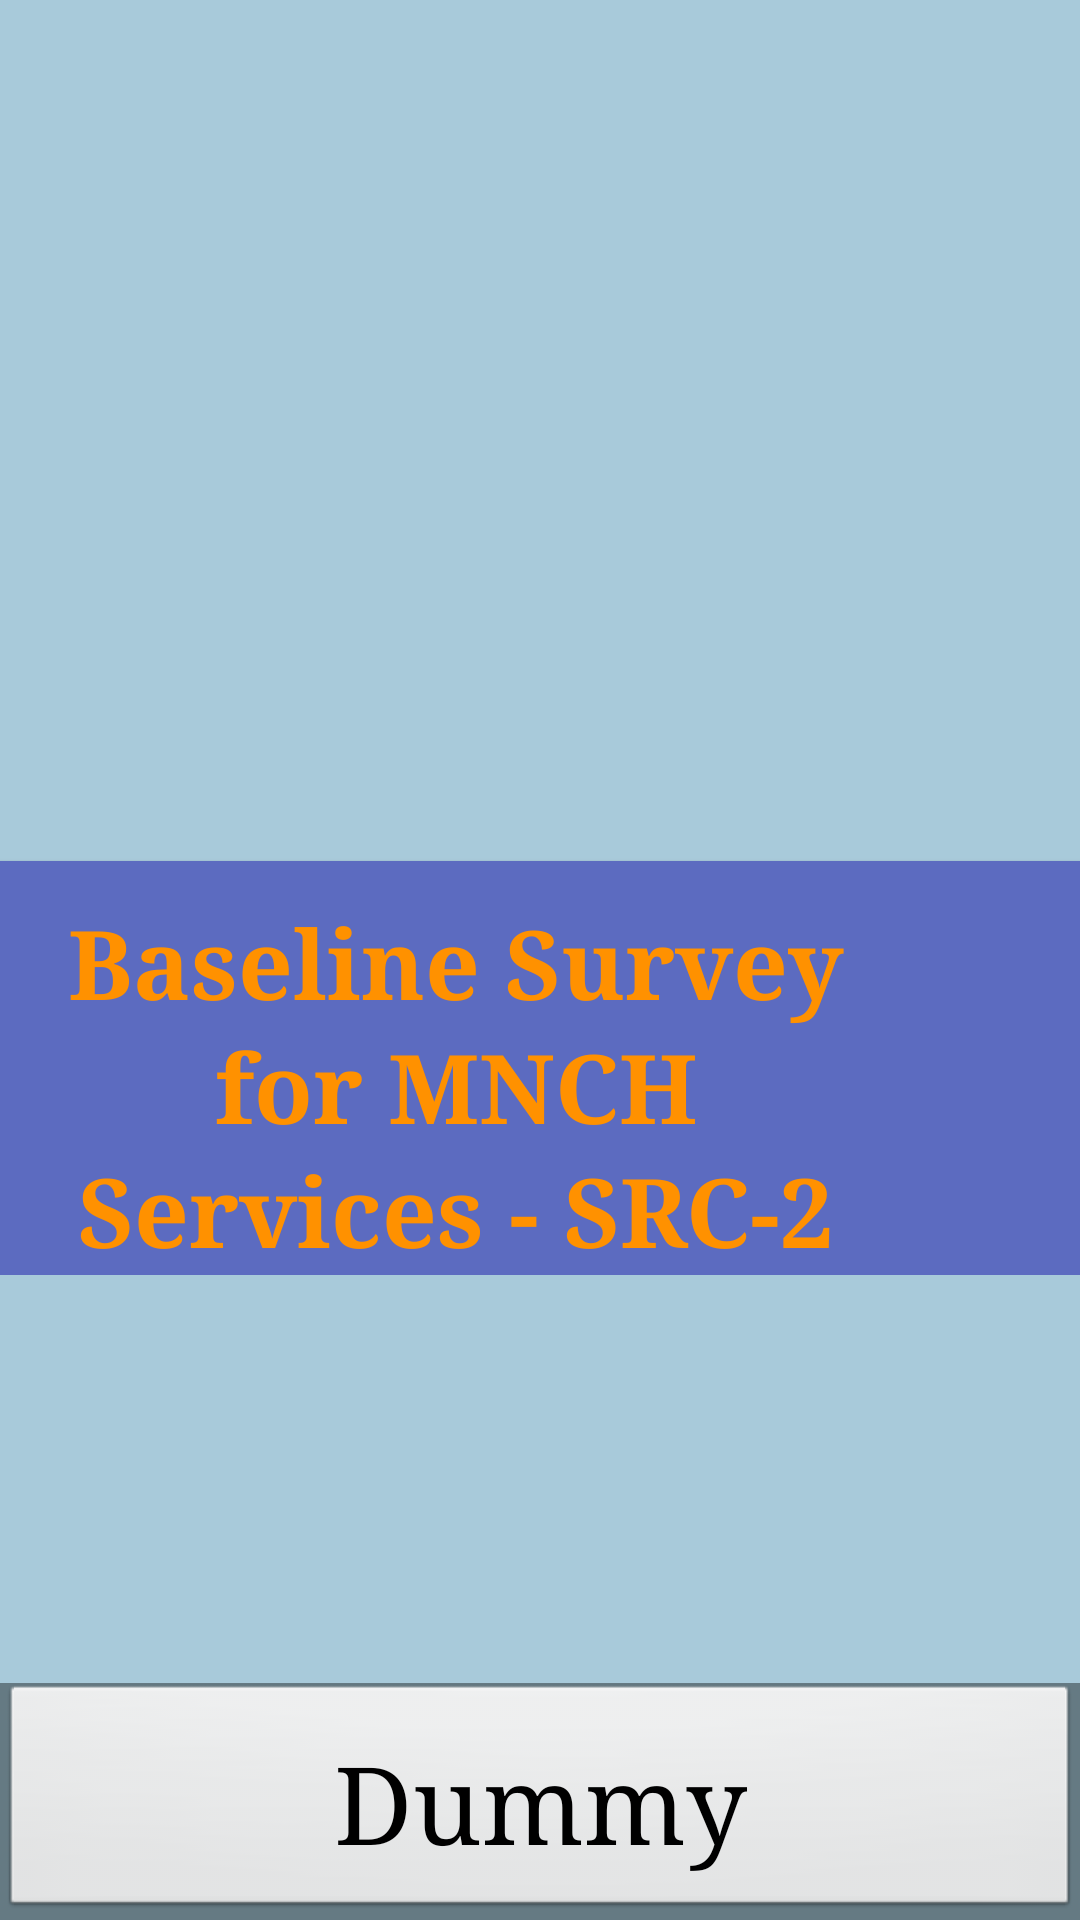

The Android layout XML behind this screen, and the referenced resources:
<!-- AndroidManifest.xml: activity theme FullscreenTheme -->
<!-- res/layout/activity_splash_screen.xml -->
<FrameLayout xmlns:android="http://schemas.android.com/apk/res/android"
    xmlns:tools="http://schemas.android.com/tools"
    android:layout_width="match_parent"
    android:layout_height="match_parent"
    android:background="@drawable/background_grad"
    tools:context=".ui.SplashScreenActivity">

    
    <LinearLayout
        android:layout_width="match_parent"
        android:layout_height="wrap_content"
        android:layout_gravity="center"
        android:orientation="vertical">

        <ImageView
            android:layout_width="wrap_content"
            android:layout_height="wrap_content"
            android:layout_gravity="center_horizontal"
            android:contentDescription="TVI LOGO"
            android:paddingTop="72dp"
            android:src="@drawable/mcct_logo" />

        <TextView
            android:id="@+id/fullscreen_content"
            android:layout_width="match_parent"
            android:layout_height="match_parent"
            android:elevation="1dp"
            android:gravity="center_horizontal"

            android:keepScreenOn="true"
            android:text="@string/app_name"
            android:textColor="@color/colorAccent"
            android:textSize="32sp"
            android:textStyle="bold" />


        

        
    </LinearLayout>

    
    <FrameLayout
        android:layout_width="match_parent"
        android:layout_height="match_parent"
        android:fitsSystemWindows="true">

        <LinearLayout
            android:id="@+id/fullscreen_content_controls"
            style="?metaButtonBarStyle"
            android:layout_width="match_parent"
            android:layout_height="wrap_content"
            android:layout_gravity="bottom|center_horizontal"
            android:background="@color/black_overlay"
            android:orientation="horizontal"
            tools:ignore="UselessParent">

            <Button
                android:id="@+id/dummy_button"
                style="?metaButtonBarButtonStyle"
                android:layout_width="0dp"
                android:layout_height="wrap_content"
                android:layout_weight="1"
                android:text="@string/dummy_button" />

        </LinearLayout>
    </FrameLayout>

</FrameLayout>
<!-- resources referenced by this layout -->
<resources>
  <color name="black_overlay">#66000000</color>
  <color name="colorAccent">#FF9100</color>
  <color name="colorPrimaryDark">#1a237e</color>
  <!-- drawable background_grad (drawable) -->
  <?xml version="1.0" encoding="utf-8"?>
  <selector xmlns:android="http://schemas.android.com/apk/res/android">
      <item>
          <shape>
              <gradient
  
                  android:angle="90" android:endColor="#a8cada" android:gradientRadius="460" android:startColor="#a8cada" android:type="radial" />
          </shape>
      </item>
  </selector>
  <string name="app_name">Baseline Survey for MNCH Services - SRC-2</string>
  <string name="dummy_button">Dummy</string>
  <style name="FullscreenTheme" parent="AppTheme">
  
      </style>
  <style name="AppTheme" parent="android:Theme.Holo.Light.DarkActionBar">
          
          <item name="android:layoutDirection">rtl</item>
          <item name="android:typeface">serif</item>
          <item name="android:textViewStyle">@style/labels</item>
          <item name="android:editTextStyle">@style/textInput</item>
          <item name="android:radioButtonStyle">@style/radiobutton</item>
          <item name="android:checkboxStyle">@style/checkbox</item>
          <item name="android:buttonStyle">@style/buttons</item>
      </style>
  <style name="labels" parent="android:TextAppearance.Widget.TextView">
          <item name="android:layout_width">match_parent</item>
          <item name="android:layout_height">wrap_content</item>
          <item name="android:layout_marginTop">24dp</item>
          <item name="android:background">@color/colorPrimary</item>
          <item name="android:textColor">#ffffff</item>
          <item name="android:textSize">24sp</item>
          <item name="android:typeface">serif</item>
          <item name="android:paddingStart">56dp</item>
          <item name="android:paddingTop">12dp</item>
          <item name="android:lineSpacingExtra">4dp</item>
  
      </style>
  <style name="textInput" parent="android:Widget.EditText">
          <item name="android:layout_width">match_parent</item>
          <item name="android:layout_height">wrap_content</item>
          <item name="android:layout_marginBottom">16dp</item>
          <item name="android:textSize">24sp</item>
          <item name="android:background">@color/dullWhileOverlay</item>
          <item name="android:paddingStart">56dp</item>
          <item name="android:paddingBottom">12dp</item>
          <item name="android:lineSpacingExtra">4dp</item>
      </style>
  <style name="radiobutton" parent="android:Widget.CompoundButton.RadioButton">
          <item name="android:layout_width">0dp</item>
          <item name="android:layout_weight">1</item>
          <item name="android:layout_height">wrap_content</item>
          
          
          <item name="android:textSize">24sp</item>
          <item name="android:typeface">serif</item>
          <item name="android:background">@color/dullWhileOverlay</item>
          <item name="android:padding">16dp</item>
      </style>
  <style name="checkbox" parent="android:Widget.CompoundButton.CheckBox">
          <item name="android:layout_gravity">right</item>
          <item name="android:layout_width">match_parent</item>
          <item name="android:layout_height">wrap_content</item>
          
          <item name="android:textSize">24sp</item>
          <item name="android:typeface">serif</item>
          
          <item name="android:background">@color/dullWhileOverlay</item>
          <item name="android:padding">4dp</item>
  
      </style>
  <style name="buttons" parent="android:Widget.Button">
          <item name="android:layout_height">wrap_content</item>
          <item name="android:textSize">36sp</item>
          <item name="android:typeface">serif</item>
          <item name="android:layout_width">wrap_content</item>
          <item name="android:padding">16dp</item>
      </style>
  <color name="colorPrimary">#5C6BC0</color>
  <color name="dullWhileOverlay">#99d6d6d6</color>
</resources>
